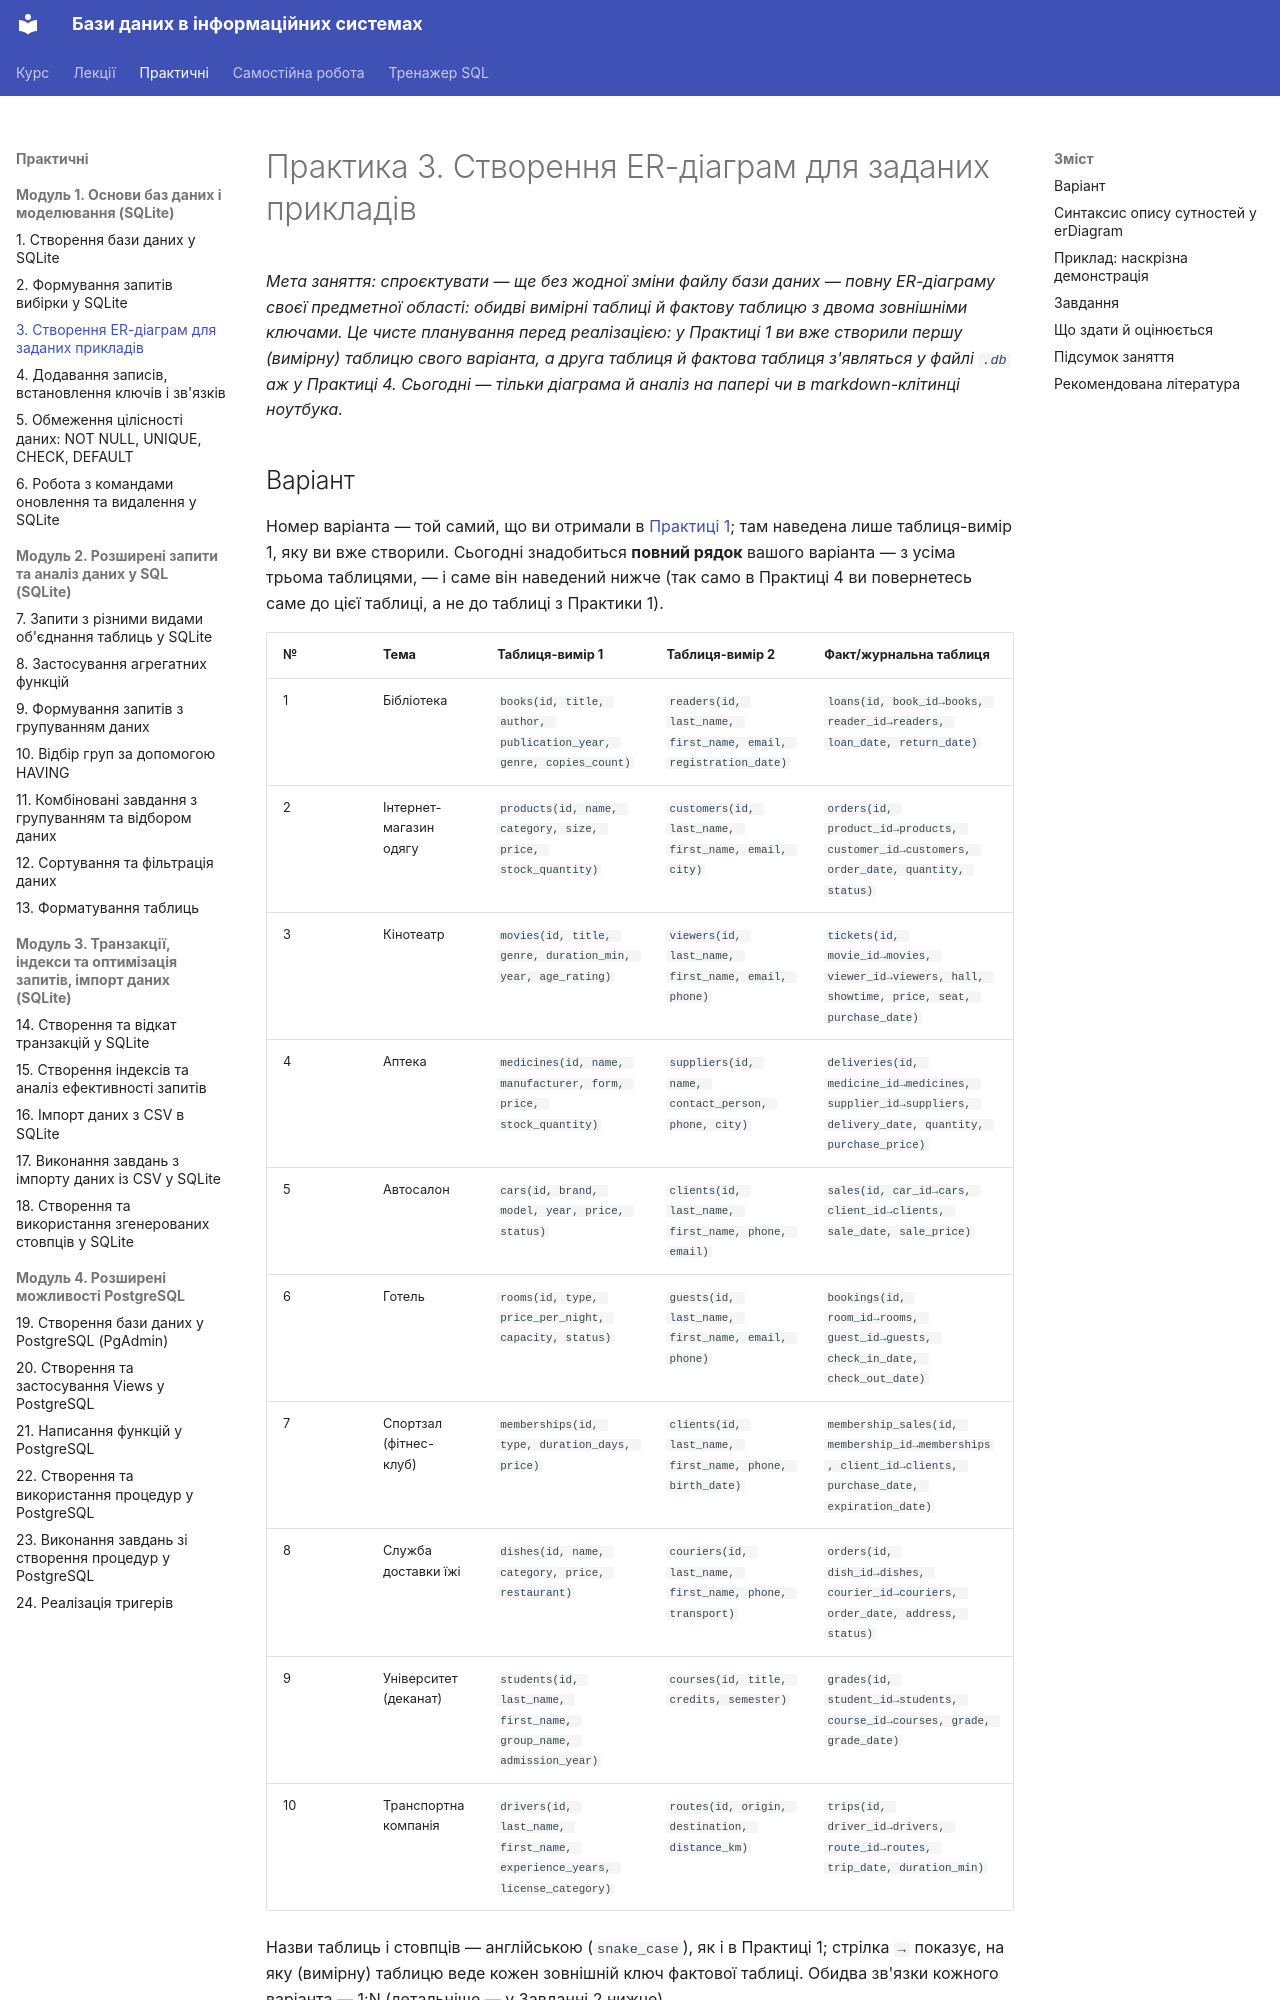

repository: Fatamorgana415/oleksandraromanich_it_32 · page: practice/03-er-modeling/index.html · generator: mkdocs

# Практика 3. Створення ER-діаграм для заданих прикладів

*Мета заняття: спроєктувати — ще без жодної зміни файлу бази даних —
повну ER-діаграму своєї предметної області: обидві вимірні таблиці й
фактову таблицю з двома зовнішніми ключами. Це чисте планування перед
реалізацією: у Практиці 1 ви вже створили першу (вимірну) таблицю
свого варіанта, а друга таблиця й фактова таблиця з'являться у файлі
`.db` аж у Практиці 4. Сьогодні — тільки діаграма й аналіз на папері
чи в markdown-клітинці ноутбука.*

## Варіант

Номер варіанта — той самий, що ви отримали в
[Практиці 1](01-sqlite-create.md); там наведена лише таблиця-вимір 1,
яку ви вже створили. Сьогодні знадобиться **повний рядок** вашого
варіанта — з усіма трьома таблицями, — і саме він наведений нижче
(так само в Практиці 4 ви повернетесь саме до цієї таблиці, а не до
таблиці з Практики 1).

| № | Тема | Таблиця-вимір 1 | Таблиця-вимір 2 | Факт/журнальна таблиця |
|---|---|---|---|---|
| 1 | Бібліотека | `books(id, title, author, publication_year, genre, copies_count)` | `readers(id, last_name, first_name, email, registration_date)` | `loans(id, book_id→books, reader_id→readers, loan_date, return_date)` |
| 2 | Інтернет-магазин одягу | `products(id, name, category, size, price, stock_quantity)` | `customers(id, last_name, first_name, email, city)` | `orders(id, product_id→products, customer_id→customers, order_date, quantity, status)` |
| 3 | Кінотеатр | `movies(id, title, genre, duration_min, year, age_rating)` | `viewers(id, last_name, first_name, email, phone)` | `tickets(id, movie_id→movies, viewer_id→viewers, hall, showtime, price, seat, purchase_date)` |
| 4 | Аптека | `medicines(id, name, manufacturer, form, price, stock_quantity)` | `suppliers(id, name, contact_person, phone, city)` | `deliveries(id, medicine_id→medicines, supplier_id→suppliers, delivery_date, quantity, purchase_price)` |
| 5 | Автосалон | `cars(id, brand, model, year, price, status)` | `clients(id, last_name, first_name, phone, email)` | `sales(id, car_id→cars, client_id→clients, sale_date, sale_price)` |
| 6 | Готель | `rooms(id, type, price_per_night, capacity, status)` | `guests(id, last_name, first_name, email, phone)` | `bookings(id, room_id→rooms, guest_id→guests, check_in_date, check_out_date)` |
| 7 | Спортзал (фітнес-клуб) | `memberships(id, type, duration_days, price)` | `clients(id, last_name, first_name, phone, birth_date)` | `membership_sales(id, membership_id→memberships, client_id→clients, purchase_date, expiration_date)` |
| 8 | Служба доставки їжі | `dishes(id, name, category, price, restaurant)` | `couriers(id, last_name, first_name, phone, transport)` | `orders(id, dish_id→dishes, courier_id→couriers, order_date, address, status)` |
| 9 | Університет (деканат) | `students(id, last_name, first_name, group_name, admission_year)` | `courses(id, title, credits, semester)` | `grades(id, student_id→students, course_id→courses, grade, grade_date)` |
| 10 | Транспортна компанія | `drivers(id, last_name, first_name, experience_years, license_category)` | `routes(id, origin, destination, distance_km)` | `trips(id, driver_id→drivers, route_id→routes, trip_date, duration_min)` |

Назви таблиць і стовпців — англійською (`snake_case`), як і в
Практиці 1; стрілка `→` показує, на яку (вимірну) таблицю веде кожен зовнішній ключ фактової таблиці. Обидва
зв'язки кожного варіанта — 1:N (детальніше — у Завданні 2 нижче).
